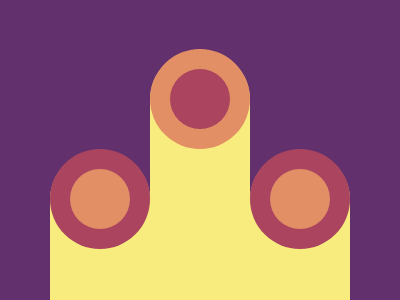

Write the HTML and CSS that draws this image.

<div class='c cl'></div>
<div class='c cm'></div>
<div class='c cr'></div>
<div class='p cp1'>
  <div class='pi'></div>
</div>
<div class='p cp2'>
  <div class='pi'></div>
</div>
<div class='p2 cp3'>
  <div class='pi2'></div>
</div>




<style>
  .c {
    height: 380px;
    width: 100px;
    border-radius: 500px 500px 0 0;
    background: #F7EC7D
  }

  .cl {
    top: 50;
    left: 150;
  }

  .cm {
    top: 150;
    left: 50;
  }

  .cr {
    top: 150;
    left: 250;
  }

  .p {
    height: 100px;
    width: 100px;
    border-radius: 100%;
    background: #AA445F
  }

  .p2 {
    height: 100px;
    width: 100px;
    border-radius: 100%;
    background: #E38F66
  }

  .pi {
    position: relative;
    top: 20px;
    left: 20px;
    height: 60px;
    width: 60px;
    border-radius: 100%;
    background: #E38F66
  }

  .pi2 {
    position: relative;
    top: 20px;
    left: 20px;
    height: 60px;
    width: 60px;
    border-radius: 100%;
    background: #AA445F;
  }

  .cp1 {
    top: 149;
    left: 50;
  }

  .cp2 {
    top: 149;
    left: 250;
  }

  .cp3 {
    top: 49;
    left: 150;
  }

  * {
    position: fixed;
    background: #62306D
  }
</style>